Run: headless pygame with SDL's dummy video driver; simulated clock (each Clock.tick advances the game by its frame time, no real sleeping); random seed 0; keys injected as events and as key.get_pressed() state; mouse plan: one left click at the window centre at the start of phase 2, then a move to the lower-right quarter at the start of phase 3.
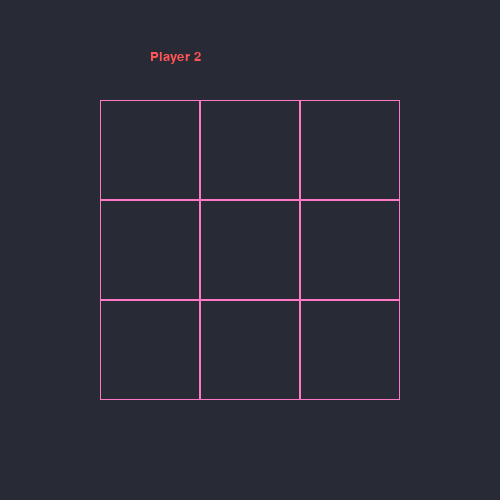
Frame 1 of 4 · flips 1–60 · no input
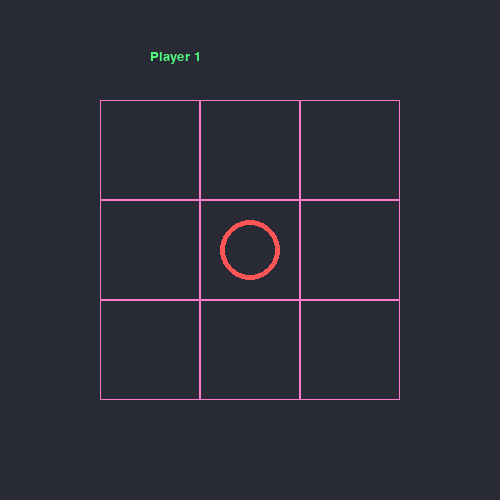
Frame 2 of 4 · flips 61–180 · clicked the window centre · tapped SPACE, RETURN · held RIGHT (→), D
Frame 3 of 4 · flips 181–300 · moved the mouse to the lower-right quarter · held DOWN (↓), S · screen unchanged from frame 2, image omitted
Frame 4 of 4 · flips 301–420 · held LEFT (←), A, UP (↑), W · screen unchanged from frame 3, image omitted

The pygame program that drew these frames:


# tic-tac-toe implementation
# pygame

import pygame
import sys

frame_size_x = 500
frame_size_y = 500
square_size = 100

player_turns = 0
symbol = 0
b = []
g_array = []
r_array = []
pygame.font.init()
g_flag = False
r_flag = False
win_flag = False

# color - dracula color scheme
black = pygame.Color(40, 42, 54)
white = pygame.Color(248, 248, 242)
red = pygame.Color(255, 85, 85)
green = pygame.Color(80, 250, 123)
pink = pygame.Color(255, 121, 198)

# initialize the game window
pygame.display.set_caption("Tic_Tac_Toe_Testing")
game_window = pygame.display.set_mode([frame_size_x, frame_size_y])
fps_controller = pygame.time.Clock()

# show grids in windows
def grids():
    for i in range(3):
        for j in range(3):
            x = i * square_size + 100
            b.append(x)
            y = j * square_size + 100
            b.append(y)
            pygame.draw.rect(game_window, pink, (x, y, square_size, square_size), 1)


# to draw x symbol
def draw_X(x, y, size, color):
    pygame.draw.line(game_window, color, (x - size / 2, y - size / 2), (x + size / 2, y + size / 2), 5)
    pygame.draw.line(game_window, color, (x - size / 2, y + size / 2), (x + size / 2, y - size / 2), 5)


# to show player turns
def show_display(choice, color, font, size, player_turns):
    score_font = pygame.font.SysFont(font, size)
    if player_turns % 2 == 1:
        score_surface = score_font.render("Player 1", True, green)
    else:
        score_surface = score_font.render("Player 2", True, red)
    game_window.fill(black, (150, 50, 150, 50))  # add this line to clear the previous text
    game_window.blit(score_surface, (150, 50))


# show final winner
def show_win_card(choice, color, font, size):
    score_font = pygame.font.SysFont(font, size)
    if choice == 1:
        win_surface = score_font.render("Green Win", True, color)
    elif choice == 2:
        win_surface = score_font.render("Red Win", True, color)
    else:
        win_surface = score_font.render("Game Draw", True, white)
    game_window.fill(black, (150, 50, 150, 50))
    game_window.blit(win_surface, (150, 50))


# validation for win
def validation(array):
    for i in range(0, len(array)):
        element = array[i]
        x, y = element
        x = int(x)
        y = int(y)

        # check for rows
        row_count = 0
        for pos in array:
            if pos[1] == y:
                row_count += 1

        if row_count == 3:
            return True

        # column check
        col_count = 0
        for pos in array:
            if pos[0] == x:
                col_count += 1
        if col_count == 3:
            return True

        # diagonal check
        dia_count = 0
        for pos in array:
            if pos[0] == pos[1]:
                dia_count += 1
        if dia_count == 3:
            return True

        if x + y == 450:
            diag_count = 0
            for pos in array:
                if pos[0] + pos[1] == 450:
                    diag_count += 1
            if diag_count == 3:
                return True


# game loop
game_window.fill(black)
while True:

    show_display(1, white, 'courier', 20, player_turns)
    for event in pygame.event.get():
        if event.type == pygame.QUIT:
            pygame.quit()
            sys.exit()
        elif event.type == pygame.KEYDOWN:
            if event.key == pygame.K_ESCAPE:
                pygame.quit()
                sys.exit()
        elif event.type == pygame.MOUSEBUTTONUP:
            if event.button == 1:
                print("mouse pressed", event.pos)
                x_index = int((event.pos[0] - 100) / square_size)
                y_index = int((event.pos[1] - 100) / square_size)

                # to avoid the click outside the grids
                if event.pos[0] > 400 or event.pos[1] > 400:
                    break
                x = x_index * square_size + 100 + square_size / 2
                y = y_index * square_size + 100 + square_size / 2
                if (x, y) in r_array or (x, y) in g_array:
                    continue
                else:
                    if player_turns % 2 == 0:
                        if (x, y) not in r_array and not win_flag:
                            pygame.draw.circle(game_window, red, (x, y), 30, 5)
                            r_array.append((x, y))
                            symbol += 1
                    else:
                        if (x, y) not in g_array and not win_flag:
                            draw_X(x, y, 50, green)
                            g_array.append((x, y))
                            symbol += 1

                player_turns += 1

    g_flag = validation(g_array)
    r_flag = validation(r_array)

    # to check the draw condition
    if symbol == 9:
        show_win_card(3, white, 'courier', 20)
        keys = pygame.key.get_pressed()
        if any(keys):
            pygame.quit()
            sys.quit()
    # to print green as a winner
    if g_flag:
        show_win_card(1, green, 'courier', 20)
        win_flag = True
        keys = pygame.key.get_pressed()
        if any(keys):
            pygame.quit()
            sys.exit()
    # to print red as a winner
    elif r_flag:
        show_win_card(2, red, 'courier', 20)
        win_flag = True
        keys = pygame.key.get_pressed()
        if any(keys):
            pygame.quit()
            sys.exit()
    grids()
    pygame.display.update()
    fps_controller.tick(10)
